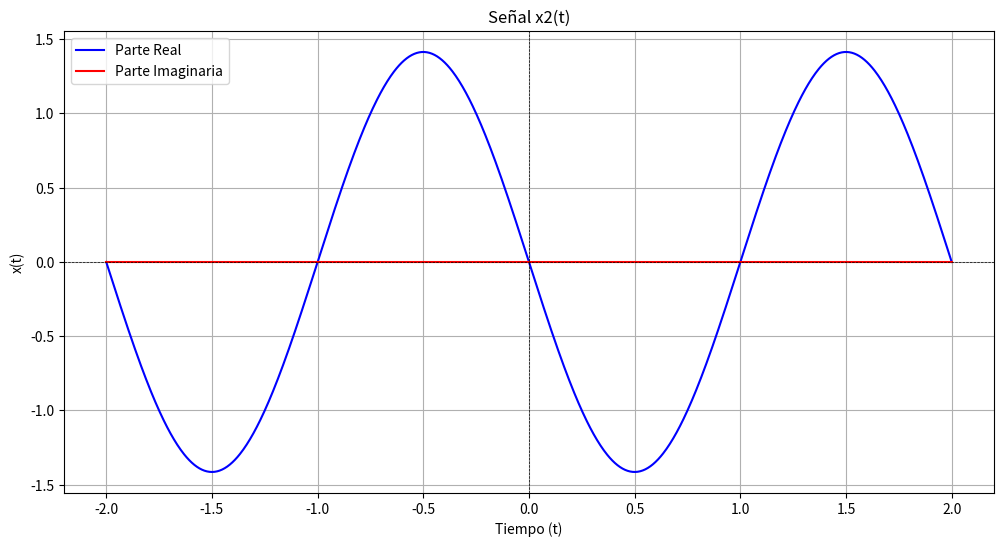

Recreate this plot in Python.
import numpy as np
import matplotlib.pyplot as plt

# Definir el rango de tiempo
t = np.linspace(-2, 2, 1000)

# Definir la señal x(t)
x_t = -(1j / np.sqrt(2)) * np.exp(-np.pi * t*1j) + (1j / np.sqrt(2)) * np.exp(np.pi * t*1j)

# Obtener la parte real e imaginaria para graficar
real_part = np.real(x_t)
imag_part = np.imag(x_t)

# Graficar
plt.figure(figsize=(12, 6))
plt.plot(t, real_part, label='Parte Real', color='blue')
plt.plot(t, imag_part, label='Parte Imaginaria', color='red')
plt.title('Señal x2(t)')
plt.xlabel('Tiempo (t)')
plt.ylabel('x(t)')
plt.axhline(0, color='black', linewidth=0.5, ls='--')
plt.axvline(0, color='black', linewidth=0.5, ls='--')
plt.legend()
plt.grid()
plt.show()
